Run: headless pygame with SDL's dummy video driver; simulated clock (each Clock.tick advances the game by its frame time, no real sleeping); random seed 0; keys injected as events and as key.get_pressed() state; no mouse input.
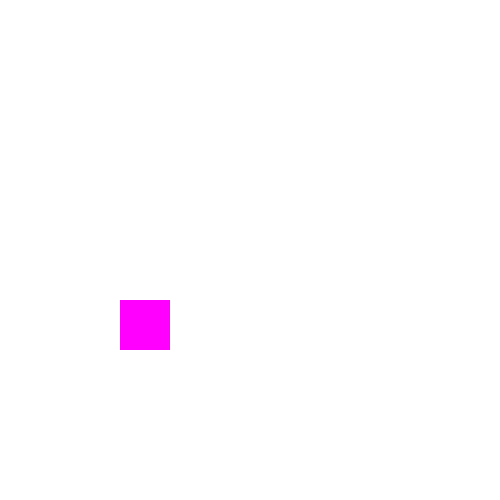
Frame 1 of 4 · flips 1–60 · no input
Frame 2 of 4 · flips 61–180 · tapped SPACE, RETURN · held RIGHT (→), D · screen unchanged from frame 1, image omitted
Frame 3 of 4 · flips 181–300 · held DOWN (↓), S · screen unchanged from frame 2, image omitted
Frame 4 of 4 · flips 301–420 · held LEFT (←), A, UP (↑), W · screen unchanged from frame 3, image omitted

The pygame program that drew these frames:

import pygame
pygame.init()

class GameObject(pygame.sprite.Sprite):
    def __init__(self, x, y, width, height):
        super(GameObject, self).__init__()
        self.surf = pygame.Surface((width, height))
        self.surf.fill((255, 0, 255))  
        self.x = x
        self.y = y

    def render(self, screen):
        screen.blit(self.surf, (self.x, self.y))

box = GameObject(120, 300, 50, 50)  

screen = pygame.display.set_mode((500, 500))

surf = pygame.Surface((50, 50))  
surf.fill((255, 111, 33))  

running = True
while running:
    for event in pygame.event.get():
        if event.type == pygame.QUIT:
            running = False

    screen.fill((255, 255, 255))
    
    pygame.display.flip()

    screen.fill((255, 255, 255)) 
    box.render(screen)           
    pygame.display.flip()    

pygame.quit()
